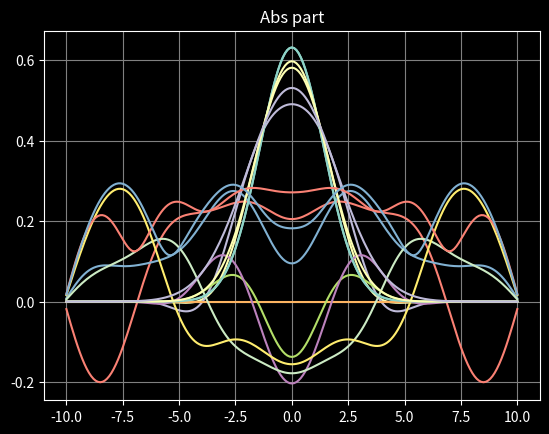

The matplotlib source for this figure:
# Solve the Schroedinger equation for a wave packet with no initial momentum.

# Solution: Let's use the Runge–Kutta fourth order method for this example,
# using Δx = 0.1, and choosing Δt = 0.01 ≤ Δx^2 for stability of our finite-difference
# discretization.

import numpy as np

# create the x grid
Δx = 0.1
x = np.arange(-10, 10+Δx, Δx)
N = len(x)

# create the initial wave packet
psi0 = np.exp(-x**2/4)/((2*np.pi)**(1/4))

# the potential is zero in this case
V = np.zeros([N])

# construct the 4th order FD matrix
g = -5j/(4*Δx**2) - 1j*V
a = 1j/(24*Δx**2)
diag = np.diag(g)
off_diag1 = np.diag([16*a]*(N-1), 1) + np.diag([16*a]*(N-1), -1)
off_diag2 = np.diag([-a]*(N-2), 2) + np.diag([-a]*(N-2), -2)
M = diag + off_diag1 + off_diag2

# create the time grid
dt = 0.01
t = np.arange(0, 20+dt, dt)
steps = len(t)
print("steps = ", steps)
# create an array containing wavefunctions for each step
y = np.zeros([steps, N], dtype=np.complex128)
y[0] = psi0

# the RK4 method
for i in range(0, steps-1):
    k1 = np.dot(M, y[i])
    k2 = np.dot(M, y[i] + k1*dt/2)
    k3 = np.dot(M, y[i] + k2*dt/2)
    k4 = np.dot(M, y[i] + k3*dt)
    y[i+1] = y[i] + dt*(k1 + 2*k2 + 2*k3 + k4)/6


import matplotlib.pyplot as plt
import matplotlib
matplotlib.style.use("dark_background")
matplotlib.rcParams.update({
    "axes.grid": True,
    "grid.color": "grey"
})

for idx_time in [0, 100, 200, 1000, 1500]:
    plt.plot(x, np.real(y[idx_time]))
plt.title("Real part")
plt.show()

for idx_time in [0, 100, 200, 1000, 1500]:
    plt.plot(x, np.imag(y[idx_time]))
plt.title("Imag part")
plt.show()

for idx_time in [0, 100, 200, 1000, 1500]:
    plt.plot(x, np.abs(y[idx_time]))
plt.title("Abs part")
plt.show()